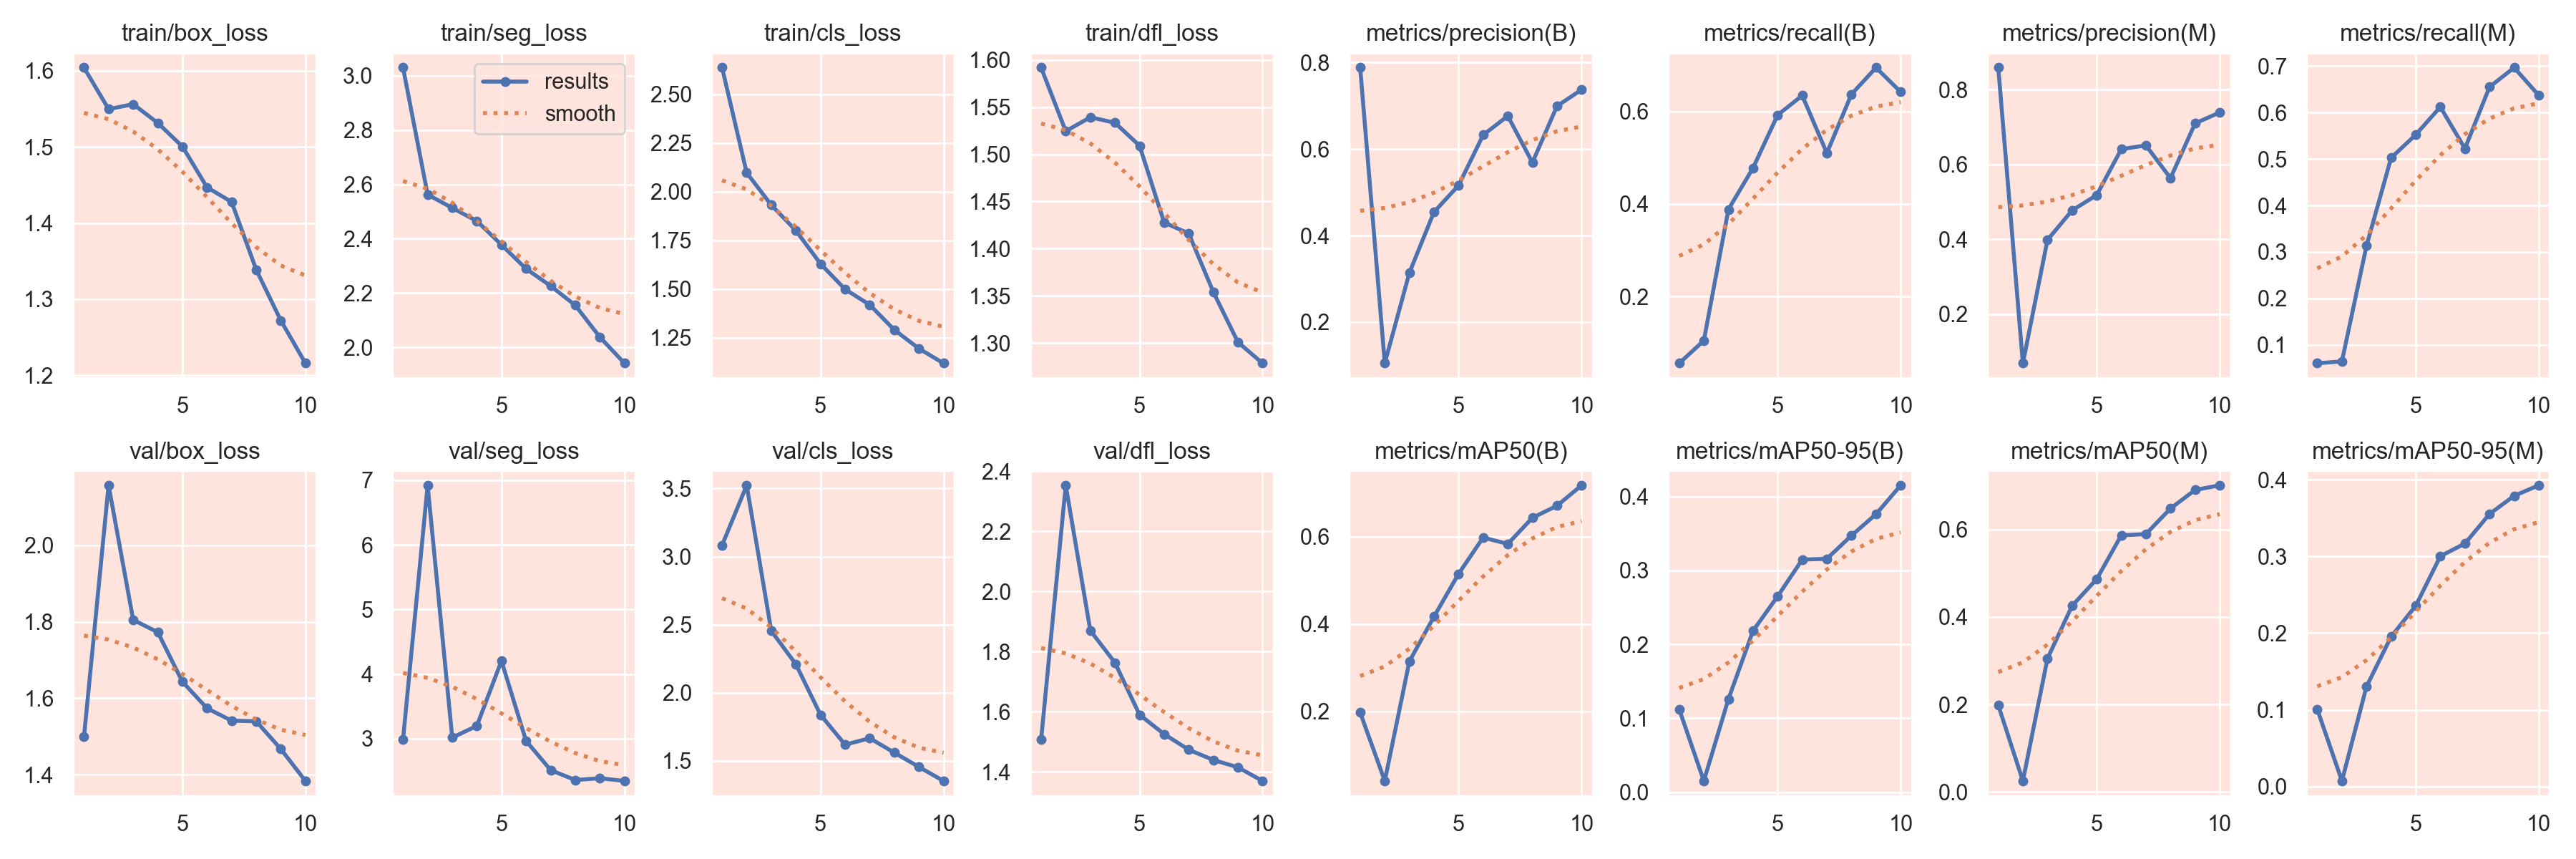

The file beside this chart, header and first rows:
epoch, train/box_loss, train/seg_loss, train/cls_loss, train/dfl_loss, metrics/precision(B), metrics/recall(B), metrics/mAP50(B), metrics/mAP50-95(B), metrics/precision(M), metrics/recall(M), metrics/mAP50(M), metrics/mAP50-95(M), val/box_loss, val/seg_loss, val/cls_loss, val/dfl_loss, lr/pg0, lr/pg1, lr/pg2
1, 1.604, 3.03, 2.636, 1.592, 0.7883, 0.05563, 0.197, 0.1121, 0.8589, 0.06061, 0.1983, 0.1005, 1.499, 2.989, 3.083, 1.507, 0.0006519, 0.0006519, 0.0006519
2, 1.55, 2.562, 2.097, 1.524, 0.1046, 0.1045, 0.04028, 0.0151, 0.06865, 0.06468, 0.02502, 0.00722, 2.157, 6.92, 3.524, 2.353, 0.001188, 0.001188, 0.001188
3, 1.556, 2.513, 1.931, 1.539, 0.3139, 0.3881, 0.3142, 0.1259, 0.3984, 0.3134, 0.3049, 0.1304, 1.805, 3.017, 2.454, 1.869, 0.001592, 0.001592, 0.001592
4, 1.531, 2.465, 1.8, 1.533, 0.4543, 0.4776, 0.4167, 0.2184, 0.4772, 0.5025, 0.4256, 0.1954, 1.773, 3.198, 2.208, 1.763, 0.001406, 0.001406, 0.001406
5, 1.5, 2.377, 1.63, 1.509, 0.516, 0.592, 0.5149, 0.2651, 0.5181, 0.5522, 0.4866, 0.2356, 1.643, 4.204, 1.837, 1.589, 0.001406, 0.001406, 0.001406
6, 1.447, 2.289, 1.499, 1.428, 0.6327, 0.6341, 0.5979, 0.3148, 0.641, 0.6119, 0.5867, 0.3002, 1.574, 2.967, 1.617, 1.525, 0.001208, 0.001208, 0.001208
7, 1.428, 2.226, 1.419, 1.416, 0.6765, 0.5097, 0.5833, 0.3158, 0.651, 0.5224, 0.5896, 0.3168, 1.542, 2.514, 1.665, 1.473, 0.00101, 0.00101, 0.00101
8, 1.339, 2.154, 1.291, 1.354, 0.5688, 0.6368, 0.6431, 0.3473, 0.5635, 0.655, 0.6482, 0.3553, 1.54, 2.361, 1.558, 1.439, 0.000812, 0.000812, 0.000812
9, 1.272, 2.037, 1.195, 1.301, 0.6994, 0.6944, 0.6708, 0.3763, 0.71, 0.6965, 0.6905, 0.379, 1.467, 2.389, 1.454, 1.415, 0.000614, 0.000614, 0.000614
10, 1.216, 1.941, 1.119, 1.279, 0.7374, 0.6418, 0.7175, 0.4153, 0.739, 0.6368, 0.7011, 0.3927, 1.384, 2.346, 1.35, 1.369, 0.000416, 0.000416, 0.000416
